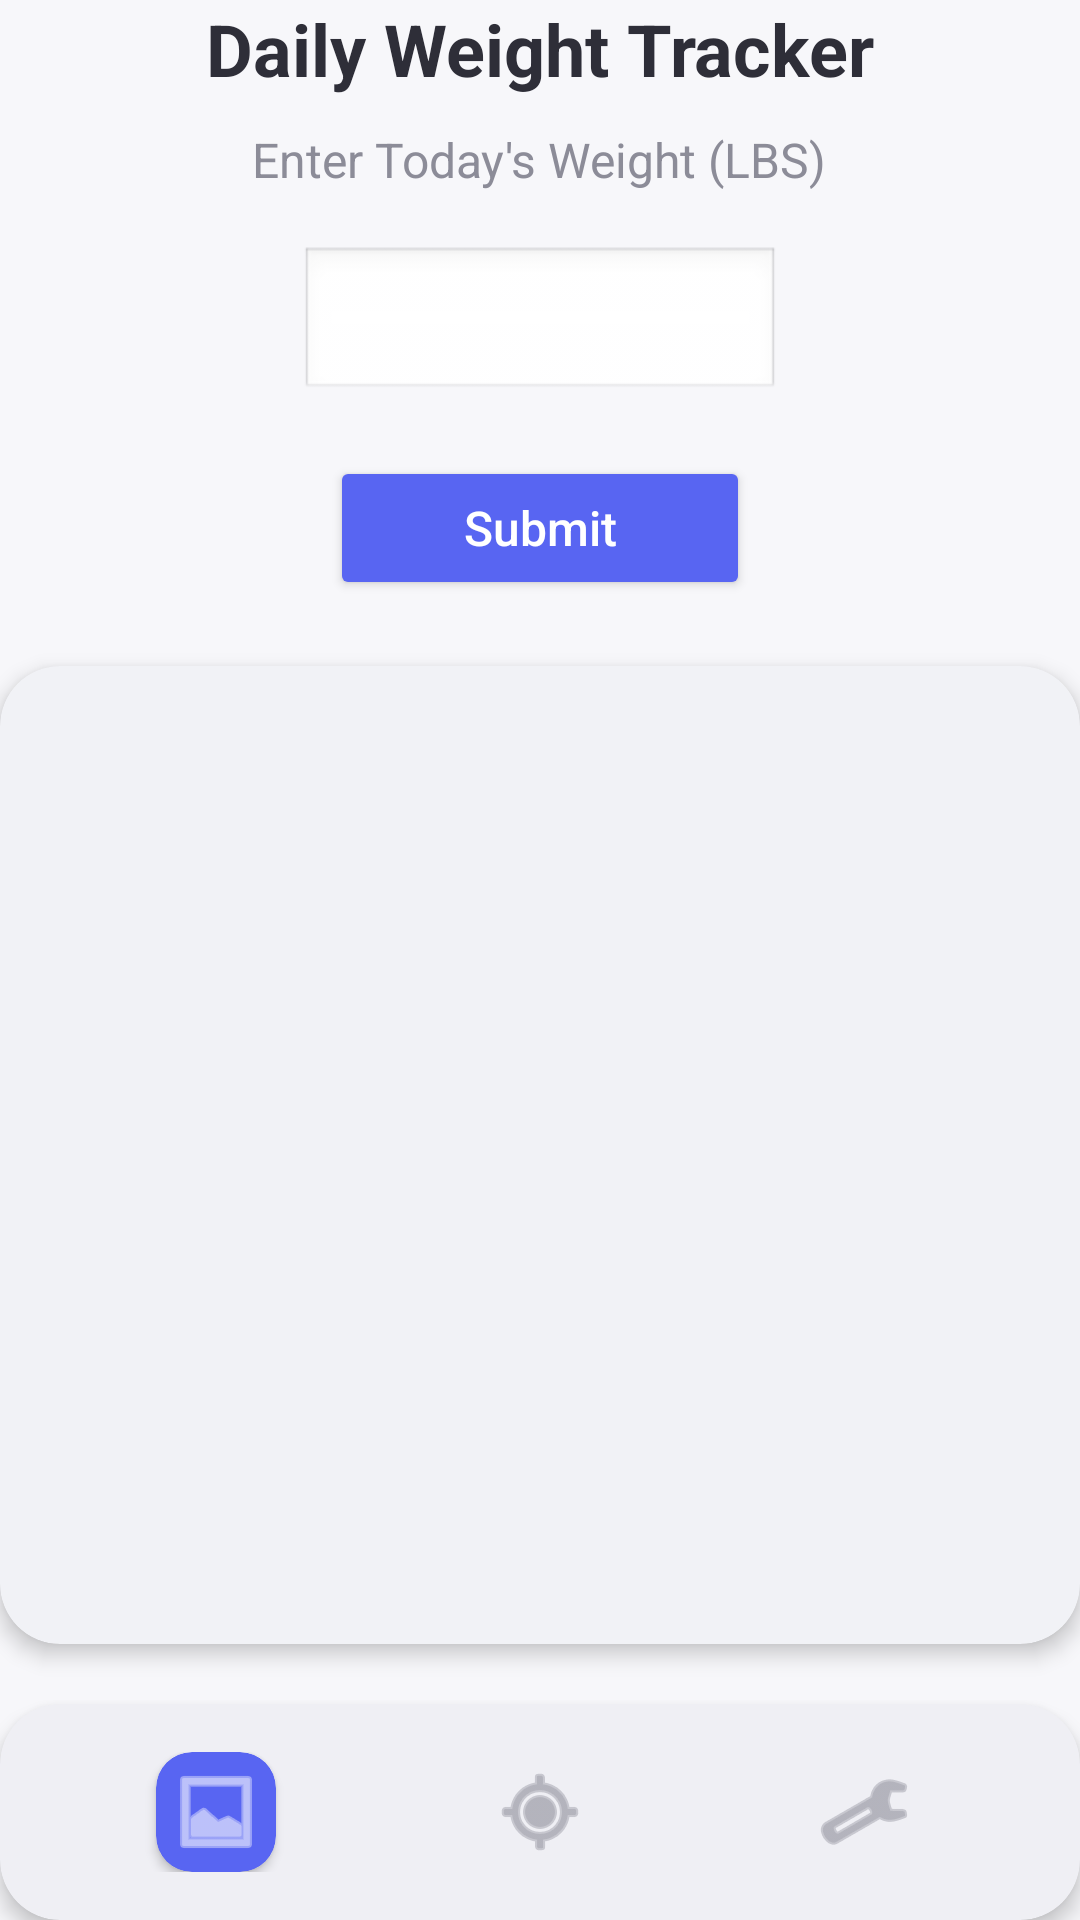

Produce the Android XML layout that renders to this screen, including the resource entries it uses.
<!-- AndroidManifest.xml: application theme Theme.JoeyWheelerSNHUMobileDev -->
<!-- res/layout/weight_entry_screen.xml -->
<?xml version="1.0" encoding="utf-8"?>
<androidx.constraintlayout.widget.ConstraintLayout xmlns:android="http://schemas.android.com/apk/res/android"
    xmlns:app="http://schemas.android.com/apk/res-auto"
    xmlns:tools="http://schemas.android.com/tools"
    android:layout_width="match_parent"
    android:layout_height="match_parent"
    android:background="#F3F4F8">

    <androidx.cardview.widget.CardView
        android:id="@+id/mainCard"
        android:layout_width="0dp"
        android:layout_height="0dp"
        android:layout_margin="0dp"
        app:cardCornerRadius="0dp"
        app:cardElevation="8dp"
        app:cardBackgroundColor="#F7F7FA"
        app:layout_constraintTop_toTopOf="parent"
        app:layout_constraintBottom_toBottomOf="parent"
        app:layout_constraintStart_toStartOf="parent"
        app:layout_constraintEnd_toEndOf="parent">

        <LinearLayout
            android:layout_width="match_parent"
            android:layout_height="match_parent"
            android:orientation="vertical"
            android:padding="0dp">

            <TextView
                android:id="@+id/titleText"
                android:layout_width="wrap_content"
                android:layout_height="wrap_content"
                android:layout_gravity="center_horizontal"
                android:text="Daily Weight Tracker"
                android:textColor="#2E2E38"
                android:textSize="24sp"
                android:textStyle="bold" />

            <TextView
                android:id="@+id/subtitleText"
                android:layout_width="wrap_content"
                android:layout_height="wrap_content"
                android:layout_gravity="center_horizontal"
                android:layout_marginTop="10dp"
                android:text="Enter Today's Weight (LBS)"
                android:textColor="#8C8C98"
                android:textSize="16sp" />

            <EditText
                android:id="@+id/weightInput"
                android:layout_width="160dp"
                android:layout_height="52dp"
                android:layout_gravity="center_horizontal"
                android:layout_marginTop="18dp"
                android:background="@android:drawable/edit_text"
                android:gravity="center"
                android:inputType="numberDecimal"
                android:text=""
                android:textColor="#2E2E38"
                android:textSize="22sp" />

            <Button
                android:id="@+id/submitButton"
                android:layout_width="140dp"
                android:layout_height="48dp"
                android:layout_gravity="center_horizontal"
                android:layout_marginTop="18dp"
                android:backgroundTint="#5865F2"
                android:text="Submit"
                android:textAllCaps="false"
                android:textColor="#FFFFFF"
                android:textSize="16sp" />

            <androidx.cardview.widget.CardView
                android:id="@+id/chartCard"
                android:layout_width="match_parent"
                android:layout_height="0dp"
                android:layout_marginTop="22dp"
                android:layout_weight="1"
                app:cardBackgroundColor="#F1F2F6"
                app:cardCornerRadius="20dp"
                app:cardElevation="4dp">

                <ImageView
                    android:id="@+id/chartImage"
                    android:layout_width="match_parent"
                    android:layout_height="match_parent"
                    android:padding="10dp"
                    android:scaleType="fitXY"
                    android:src="@drawable/bar_example"
                    tools:ignore="ContentDescription" />
            </androidx.cardview.widget.CardView>

            <androidx.cardview.widget.CardView
                android:id="@+id/bottomNavCard"
                android:layout_width="match_parent"
                android:layout_height="72dp"
                android:layout_marginTop="20dp"
                app:cardBackgroundColor="#EFEFF4"
                app:cardCornerRadius="20dp"
                app:cardElevation="4dp">

                <LinearLayout
                    android:layout_width="match_parent"
                    android:layout_height="match_parent"
                    android:gravity="center"
                    android:orientation="horizontal"
                    android:paddingStart="18dp"
                    android:paddingEnd="18dp"
                    android:weightSum="3">

                    <FrameLayout
                        android:layout_width="0dp"
                        android:layout_height="wrap_content"
                        android:layout_weight="1"
                        android:foregroundGravity="center">

                        <androidx.cardview.widget.CardView
                            android:layout_width="40dp"
                            android:layout_height="40dp"
                            android:layout_gravity="center"
                            app:cardBackgroundColor="#5865F2"
                            app:cardCornerRadius="12dp"
                            app:cardElevation="2dp">

                            <ImageButton
                                android:id="@+id/navHome"
                                android:layout_width="match_parent"
                                android:layout_height="match_parent"
                                android:background="@android:color/transparent"
                                android:padding="8dp"
                                android:src="@android:drawable/ic_menu_gallery"
                                app:tint="#FFFFFF"
                                tools:ignore="ContentDescription" />
                        </androidx.cardview.widget.CardView>
                    </FrameLayout>

                    <FrameLayout
                        android:layout_width="0dp"
                        android:layout_height="wrap_content"
                        android:layout_weight="1">

                        <ImageButton
                            android:id="@+id/navTarget"
                            android:layout_width="32dp"
                            android:layout_height="32dp"
                            android:layout_gravity="center"
                            android:background="@android:color/transparent"
                            android:src="@android:drawable/ic_menu_mylocation"
                            app:tint="#8C8C98"
                            tools:ignore="ContentDescription" />
                    </FrameLayout>

                    <FrameLayout
                        android:layout_width="0dp"
                        android:layout_height="wrap_content"
                        android:layout_weight="1">

                        <ImageButton
                            android:id="@+id/navSettings"
                            android:layout_width="32dp"
                            android:layout_height="32dp"
                            android:layout_gravity="center"
                            android:background="@android:color/transparent"
                            android:src="@android:drawable/ic_menu_manage"
                            app:tint="#8C8C98"
                            tools:ignore="ContentDescription" />
                    </FrameLayout>
                </LinearLayout>
            </androidx.cardview.widget.CardView>

        </LinearLayout>
    </androidx.cardview.widget.CardView>

</androidx.constraintlayout.widget.ConstraintLayout>
<!-- resources referenced by this layout -->
<resources>
  <style name="Theme.JoeyWheelerSNHUMobileDev" parent="Theme.MaterialComponents.DayNight.DarkActionBar">
          
          <item name="colorPrimary">@color/purple_500</item>
          <item name="colorPrimaryVariant">@color/purple_700</item>
          <item name="colorOnPrimary">@color/white</item>
          
          <item name="colorSecondary">@color/teal_200</item>
          <item name="colorSecondaryVariant">@color/teal_700</item>
          <item name="colorOnSecondary">@color/black</item>
          
          <item name="android:statusBarColor">?attr/colorPrimaryVariant</item>
          
      </style>
  <!-- not gathered from this repository: default colours our renderer supplied (Android Studio template values) -->
  <color name="purple_500">#FF6200EE</color>
  <color name="purple_700">#FF3700B3</color>
  <color name="teal_200">#FF03DAC5</color>
  <color name="teal_700">#FF018786</color>
  <color name="black">#FF000000</color>
  <color name="white">#FFFFFFFF</color>
</resources>
